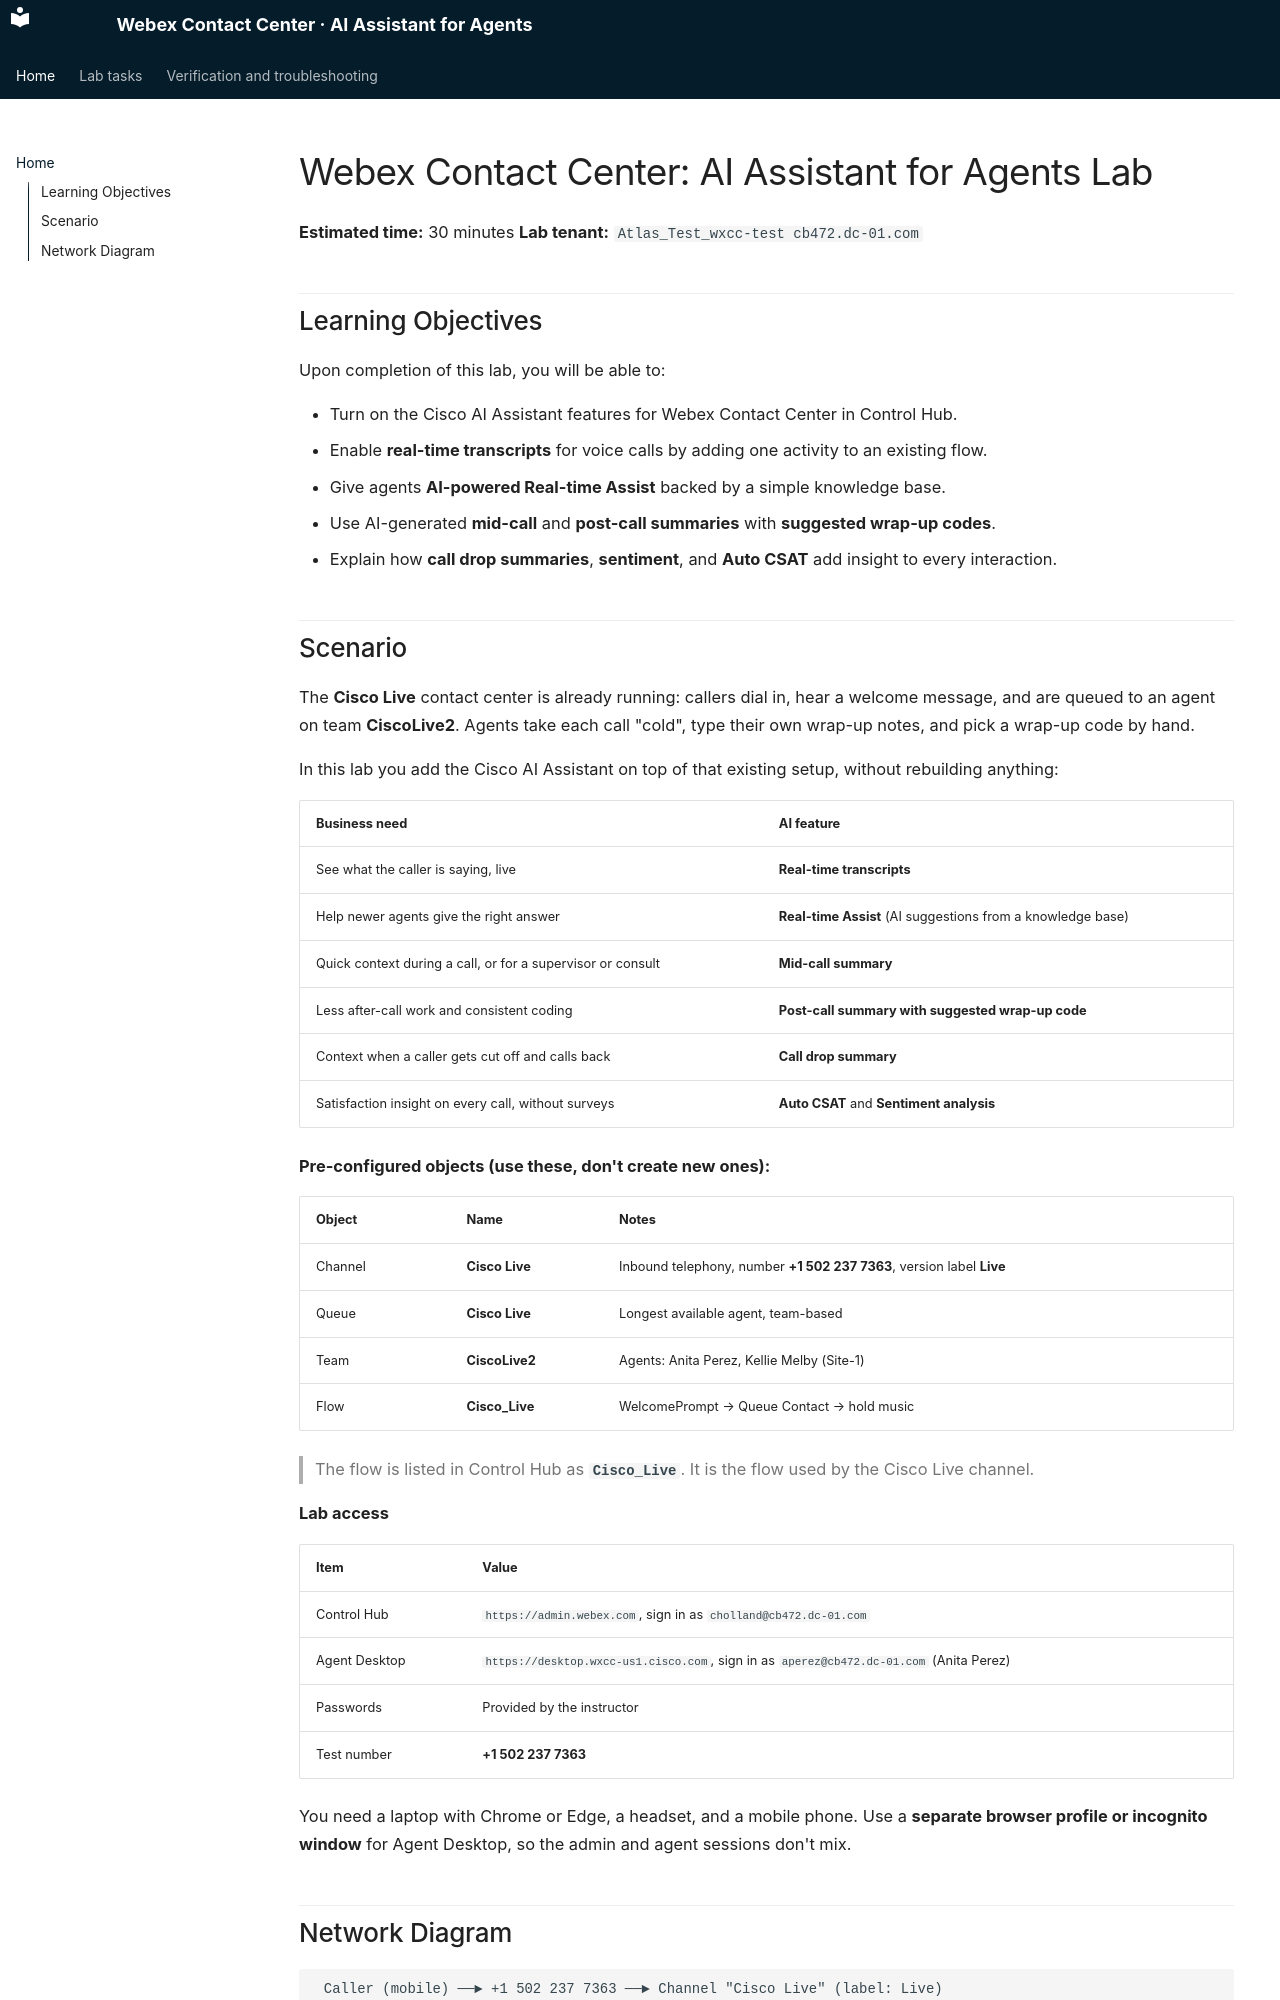

repository: cisco-collaboration-labguide/Webex-Contact-Center-AI-Assistant-Lab · page: index.html · generator: mkdocs

# Webex Contact Center: AI Assistant for Agents Lab

**Estimated time:** 30 minutes
**Lab tenant:** `Atlas_Test_wxcc-test cb472.dc-01.com`

## Learning Objectives

Upon completion of this lab, you will be able to:

- Turn on the Cisco AI Assistant features for Webex Contact Center in Control Hub.
- Enable **real-time transcripts** for voice calls by adding one activity to an existing flow.
- Give agents **AI-powered Real-time Assist** backed by a simple knowledge base.
- Use AI-generated **mid-call** and **post-call summaries** with **suggested wrap-up codes**.
- Explain how **call drop summaries**, **sentiment**, and **Auto CSAT** add insight to every interaction.

## Scenario

The **Cisco Live** contact center is already running: callers dial in, hear a welcome message, and are queued to an agent on team **CiscoLive2**. Agents take each call "cold", type their own wrap-up notes, and pick a wrap-up code by hand.

In this lab you add the Cisco AI Assistant on top of that existing setup, without rebuilding anything:

| Business need | AI feature |
|---|---|
| See what the caller is saying, live | **Real-time transcripts** |
| Help newer agents give the right answer | **Real-time Assist** (AI suggestions from a knowledge base) |
| Quick context during a call, or for a supervisor or consult | **Mid-call summary** |
| Less after-call work and consistent coding | **Post-call summary with suggested wrap-up code** |
| Context when a caller gets cut off and calls back | **Call drop summary** |
| Satisfaction insight on every call, without surveys | **Auto CSAT** and **Sentiment analysis** |

**Pre-configured objects (use these, don't create new ones):**

| Object | Name | Notes |
|---|---|---|
| Channel | **Cisco Live** | Inbound telephony, number **+1 502 237 7363**, version label **Live** |
| Queue | **Cisco Live** | Longest available agent, team-based |
| Team | **CiscoLive2** | Agents: Anita Perez, Kellie Melby (Site-1) |
| Flow | **Cisco_Live** | WelcomePrompt → Queue Contact → hold music |

> The flow is listed in Control Hub as **`Cisco_Live`**. It is the flow used by the Cisco Live channel.

**Lab access**

| Item | Value |
|---|---|
| Control Hub | `https://admin.webex.com`, sign in as `cholland@cb472.dc-01.com` |
| Agent Desktop | `https://desktop.wxcc-us1.cisco.com`, sign in as `aperez@cb472.dc-01.com` (Anita Perez) |
| Passwords | Provided by the instructor |
| Test number | **+1 502 237 7363** |

You need a laptop with Chrome or Edge, a headset, and a mobile phone. Use a **separate browser profile or incognito window** for Agent Desktop, so the admin and agent sessions don't mix.
